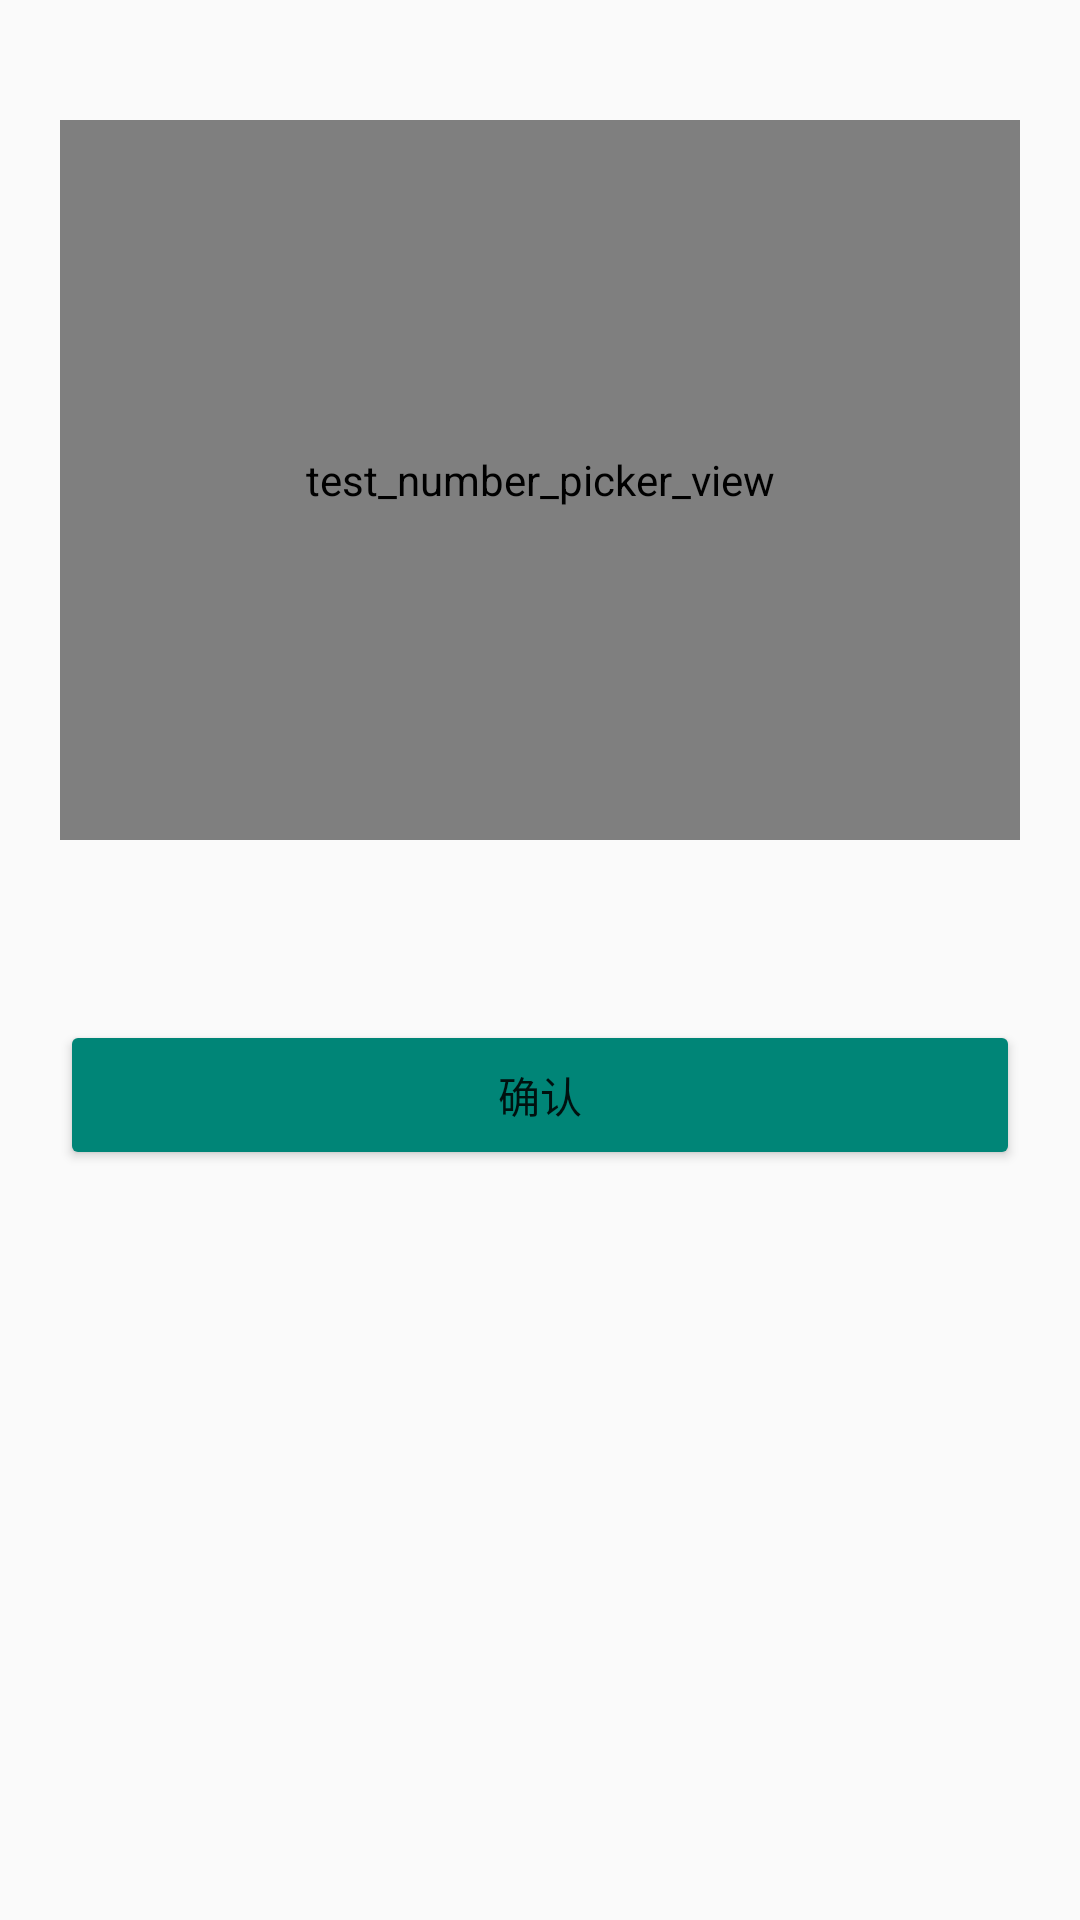

Layout XML and referenced resources for this Android screen:
<!-- AndroidManifest.xml: application theme AppTheme -->
<!-- res/layout/dialog_onehua.xml -->
<?xml version="1.0" encoding="utf-8"?>
<LinearLayout xmlns:android="http://schemas.android.com/apk/res/android"
    android:layout_width="match_parent"
    android:layout_height="match_parent"
    android:orientation="vertical"
    android:padding="20dp"
    xmlns:app="http://schemas.android.com/apk/res-auto">


    <cn.carbswang.android.numberpickerview.library.NumberPickerView
        android:id="@+id/picker"
        android:layout_width="match_parent"
        android:layout_height="240dp"
        android:layout_centerHorizontal="true"
        android:layout_marginTop="20dp"
        android:background="#11333333"
        android:contentDescription="test_number_picker_view"
        android:layout_marginBottom="10dp"
        app:npv_ItemPaddingHorizontal="5dp"
        app:npv_ItemPaddingVertical="5dp"
        app:npv_RespondChangeOnDetached="false"
        app:npv_ShowCount="5"
        app:npv_TextSizeNormal="16sp"
        app:npv_TextSizeSelected="20sp"
        app:npv_WrapSelectorWheel="true" />

    <Button
        android:id="@+id/id_ok"
        android:layout_width="match_parent"
        android:layout_height="50dp"
        android:layout_marginTop="50dp"
        android:text="确认"
        android:theme="@style/GreenButton" />
</LinearLayout>
<!-- resources referenced by this layout -->
<resources>
  <style name="GreenButton" parent="AppTheme">
          <item name="buttonStyle">@style/Widget.AppCompat.Button</item>
          <item name="colorButtonNormal">@color/colorPrimary</item>
      </style>
  <style name="AppTheme" parent="Theme.AppCompat.Light.DarkActionBar">
          
          <item name="colorPrimary">@color/colorPrimary</item>
          <item name="colorPrimaryDark">@color/colorPrimaryDark</item>
          <item name="colorAccent">@color/colorAccent</item>
          <item name="windowActionBar">false</item>
          <item name="windowNoTitle">true</item>
      </style>
  <color name="colorPrimary">#008577</color>
  <color name="colorPrimaryDark">#00574B</color>
  <color name="colorAccent">#D81B60</color>
</resources>
